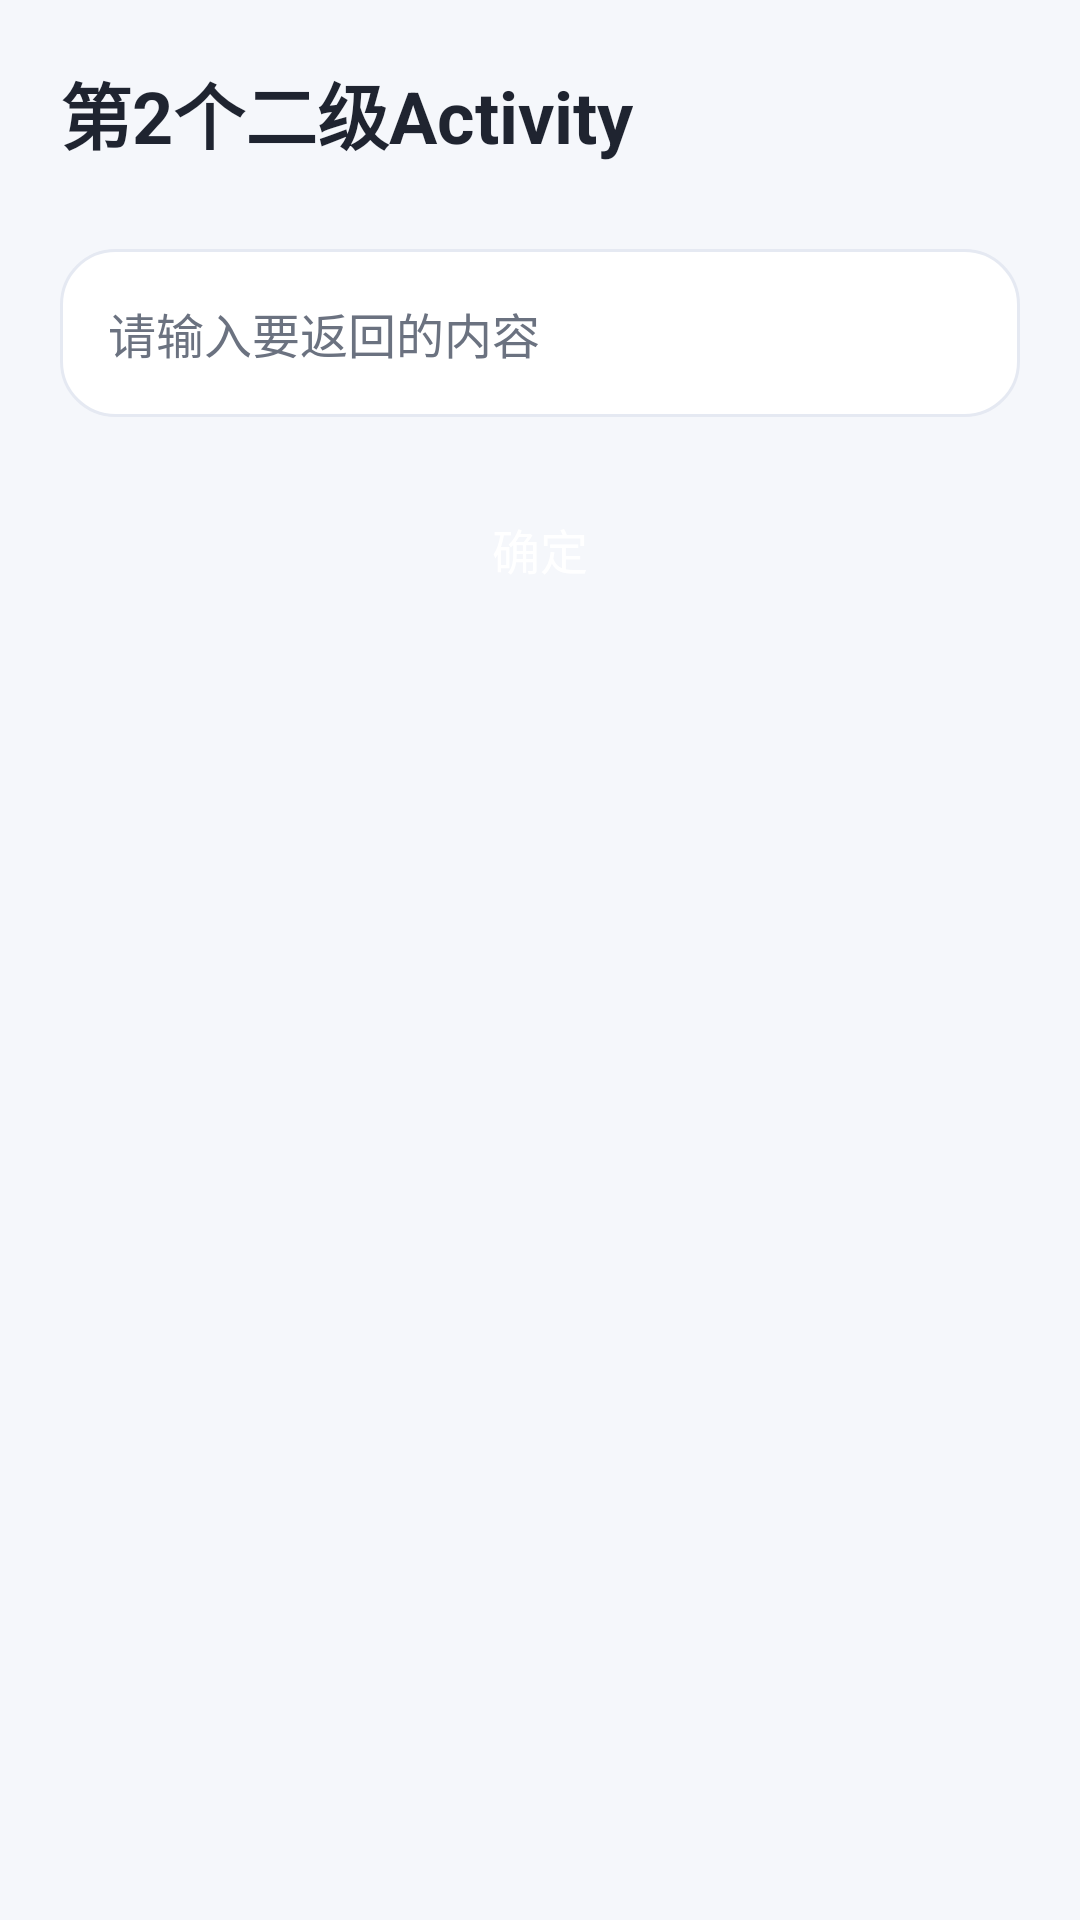

Here is an Android app screen rendered from its layout file. Give the layout XML and the strings, colors and styles it references.
<!-- AndroidManifest.xml: application theme Theme.Android3 -->
<!-- res/layout/activity_two.xml -->
<?xml version="1.0" encoding="utf-8"?>
<androidx.constraintlayout.widget.ConstraintLayout xmlns:android="http://schemas.android.com/apk/res/android"
    xmlns:app="http://schemas.android.com/apk/res-auto"
    xmlns:tools="http://schemas.android.com/tools"
    android:layout_width="match_parent"
    android:layout_height="match_parent"
    android:background="@color/bg_page"
    android:padding="20dp"
    tools:context=".ActivityTwo">

    <TextView
        android:id="@+id/tvTitle"
        android:layout_width="wrap_content"
        android:layout_height="wrap_content"
        android:text="@string/activity_two_title"
        android:textColor="@color/text_primary"
        android:textSize="24sp"
        android:textStyle="bold"
        app:layout_constraintStart_toStartOf="parent"
        app:layout_constraintTop_toTopOf="parent" />

    <EditText
        android:id="@+id/etInput"
        android:layout_width="0dp"
        android:layout_height="56dp"
        android:layout_marginTop="28dp"
        android:background="@drawable/bg_card"
        android:hint="@string/input_hint"
        android:importantForAutofill="no"
        android:inputType="text"
        android:paddingStart="16dp"
        android:paddingEnd="16dp"
        android:textColor="@color/text_primary"
        android:textColorHint="@color/text_secondary"
        android:textSize="16sp"
        app:layout_constraintEnd_toEndOf="parent"
        app:layout_constraintStart_toStartOf="parent"
        app:layout_constraintTop_toBottomOf="@id/tvTitle" />

    <Button
        android:id="@+id/btnOk"
        android:layout_width="0dp"
        android:layout_height="56dp"
        android:layout_marginTop="16dp"
        android:background="@drawable/bg_button_primary"
        android:text="@string/btn_ok"
        android:textAllCaps="false"
        android:textColor="@color/text_on_primary"
        android:textSize="16sp"
        app:layout_constraintEnd_toEndOf="parent"
        app:layout_constraintStart_toStartOf="parent"
        app:layout_constraintTop_toBottomOf="@id/etInput" />

</androidx.constraintlayout.widget.ConstraintLayout>
<!-- resources referenced by this layout -->
<resources>
  <color name="bg_page">#F5F7FB</color>
  <color name="text_on_primary">#FFFFFFFF</color>
  <color name="text_primary">#1F2430</color>
  <color name="text_secondary">#6B7280</color>
  <!-- drawable bg_card (drawable) -->
  <?xml version="1.0" encoding="utf-8"?>
  <shape xmlns:android="http://schemas.android.com/apk/res/android"
      android:shape="rectangle">
      <solid android:color="@color/bg_card" />
      <corners android:radius="18dp" />
      <stroke
          android:width="1dp"
          android:color="#E5E9F2" />
  </shape>
  <string name="activity_two_title">第2个二级Activity</string>
  <string name="btn_ok">确定</string>
  <string name="input_hint">请输入要返回的内容</string>
  <style name="Theme.Android3" parent="Base.Theme.Android3" />
  <color name="bg_card">#FFFFFFFF</color>
  <style name="Base.Theme.Android3" parent="Theme.Material3.DayNight.NoActionBar">
          <item name="colorPrimary">@color/primary</item>
          <item name="colorOnPrimary">@color/text_on_primary</item>
          <item name="android:statusBarColor">@color/bg_page</item>
          <item name="android:windowLightStatusBar">true</item>
          <item name="android:navigationBarColor">@color/bg_page</item>
      </style>
  <color name="primary">#4F6DF5</color>
</resources>
